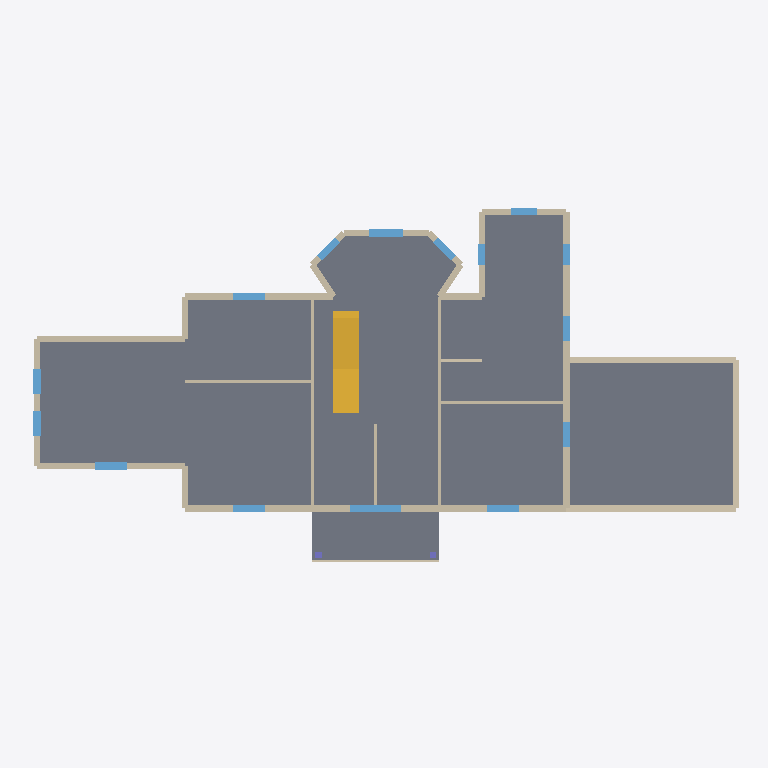
Plan cut of the same IFC building model at storey 'Obergeschoss' (level 3.00 m, cut at 4.40 m), seen from above with north up, elements coloured by IFC class: 29 walls (beige), 15 windows (light blue), 3 slabs (grey), 2 stairs (yellow), 2 columns (violet). Cut surfaces are drawn darker.
Extent 33.6 m × 16.9 m × 14.9 m (x, y, z). Storeys (4): Untergeschoss at -3.00 m; Erdgeschoss at 0.00 m; Obergeschoss at 3.00 m; Dachgeschoss at 5.90 m. Elements (125): 61 IfcWall, 40 IfcWindow, 7 IfcDoor, 6 IfcSlab, 4 IfcRoof, 3 IfcBuildingElementProxy, 2 IfcColumn, 2 IfcStair.

HEADER;
FILE_DESCRIPTION(('ViewDefinition [CoordinationView]'),'2;1');
FILE_NAME('villa_hochkomplex.ifc','2026-10-11T00:00:00',('Passt.'),('Passt.'),'Passt. Beispielgenerator','Passt.','');
FILE_SCHEMA(('IFC4'));
ENDSEC;
DATA;
#12=IFCPROJECT('2bNTISNG9Rb3tG1ZIAXvtH',$,'Villa',$,$,$,$,(#5),#11);
#18=IFCSITE('2jT_skteFiXvHuuMbPMjWl',$,'Grundstück',$,$,#17,$,$,.ELEMENT.,$,$,$,$,$);
#24=IFCBUILDING('3XZoG_UUOkG9txn0s5SI$u',$,'Villa',$,$,#23,$,$,.ELEMENT.,$,$,$);
#32=IFCBUILDINGSTOREY('3SQb4mKIXsRXsUjVasQis4',$,'Untergeschoss',$,$,#31,$,$,.ELEMENT.,-3.0);
#38=IFCBUILDINGSTOREY('2owB850dOvzng7btHI6ElK',$,'Erdgeschoss',$,$,#37,$,$,.ELEMENT.,0.0);
#44=IFCBUILDINGSTOREY('1dcnb4iGCk_ut5ibG6fLG0',$,'Obergeschoss',$,$,#43,$,$,.ELEMENT.,3.0);
#50=IFCBUILDINGSTOREY('1JBzl9iXR6UUuOo66EHloc',$,'Dachgeschoss',$,$,#49,$,$,.ELEMENT.,5.9);
#1827=IFCSLAB('2HH5RTdXSOQbWU2v0foSh8',$,'Decke EG',$,$,#1799,#1826,$,.FLOOR.);
#1848=IFCSLAB('0kcx7wIe1FPvdxDqBq7ITg',$,'Dachterrasse Garage',$,$,#1832,#1847,$,.FLOOR.);
#1920=IFCSLAB('0vgv63s_HYjV$Ggr8sS2fs',$,'Balkon über Vorbau',$,$,#1904,#1919,$,$);
#2630=IFCSTAIR('0PTdJ1u7rrSDxbnrSyrqMW',$,'Treppe OG-DG',$,$,#2492,#2629,$,.STRAIGHT_RUN_STAIR.);
#1539=IFCWALL('2wOSBtaZeyUlP_f76U47nm',$,'Außenwand 1',$,$,#1527,#1538,$,.STANDARD.);
#1556=IFCWALL('3Hlq1Y8u6AyZssVLbUMwNe',$,'Außenwand 2',$,$,#1544,#1555,$,.STANDARD.);
#1743=IFCWALL('3Rm66ksyu$a6ByRX_xZ1cS',$,'Außenwand 13',$,$,#1731,#1742,$,.STANDARD.);
#1709=IFCWALL('1OaypwL8d9u4YDOQFHJnaR',$,'Außenwand 11',$,$,#1697,#1708,$,.STANDARD.);
#1777=IFCWALL('2KOf_JOF_kApaFvucLW3eu',$,'Außenwand 15',$,$,#1765,#1776,$,.STANDARD.);
#326=IFCWALL('3QvgIvMHU9sLpqVdav0Duw',$,'Außenwand 1',$,$,#314,#325,$,.STANDARD.);
#1971=IFCWALL('3d1fdlI2nv19dFb4hwhrNj',$,'Innenwand',$,$,#1959,#1970,$,.STANDARD.);
#1954=IFCWALL('3GHRqjVK1K4fgGHTu8tGDx',$,'Innenwand',$,$,#1942,#1953,$,.STANDARD.);
#1865=IFCWALL('0XnuE$iAiIncS5Cao72qZu',$,'Brüstung Terrasse',$,$,#1853,#1864,$,.STANDARD.);
#1899=IFCWALL('2ep_$eVQrIAXtPE2nm4tm3',$,'Brüstung Terrasse',$,$,#1887,#1898,$,.STANDARD.);
#1882=IFCWALL('1hPGAaUl3e6C3Rjt7q8$b3',$,'Brüstung Terrasse',$,$,#1870,#1881,$,.STANDARD.);
#360=IFCWALL('09EkAM_x0x2hiAqqAQhJFJ',$,'Außenwand 3',$,$,#348,#359,$,.STANDARD.);
#1760=IFCWALL('3M2zr_CajXgU60tLirYAIY',$,'Außenwand 14',$,$,#1748,#1759,$,.STANDARD.);
#2022=IFCWALL('0vPh_ggoC2yU5JzZnSrryA',$,'Innenwand',$,$,#2010,#2021,$,.STANDARD.);
#1590=IFCWALL('10jxgqvLtkoVuveV6Hqlw$',$,'Außenwand 4',$,$,#1578,#1589,$,.STANDARD.);
#1988=IFCWALL('1TK4AfxJlT3atkD2ftKVNp',$,'Innenwand',$,$,#1976,#1987,$,.STANDARD.);
#2056=IFCWINDOW('1Szbmq2oj2k09Jjj1tlgOX',$,'S2-OG',$,$,#2044,#2055,$,2.3,2.4,.WINDOW.,.NOTDEFINED.,$);
#1573=IFCWALL('1phT7C9q4oQHxEc_HR4Uwk',$,'Außenwand 3',$,$,#1561,#1572,$,.STANDARD.);
#1658=IFCWALL('0JJKT4aQ2VRYE6f_GTL1VD',$,'Außenwand 8',$,$,#1646,#1657,$,.STANDARD.);
#343=IFCWALL('1NX2xRZ0GsgUu2pYCH4gu3',$,'Außenwand 2',$,$,#331,#342,$,.STANDARD.);
#1607=IFCWALL('0WfnQE6gl2fyQXw7beLgzF',$,'Außenwand 5',$,$,#1595,#1606,$,.STANDARD.);
#2209=IFCWINDOW('3lO8OIbExyyKJSyF5INjx$',$,'N2-OG',$,$,#2197,#2208,$,1.35,1.6,.WINDOW.,.NOTDEFINED.,$);
#2090=IFCWINDOW('1sB5dpwyNnIiqAcy1JjVkc',$,'S4-OG',$,$,#2078,#2089,$,1.35,1.5,.WINDOW.,.NOTDEFINED.,$);
#1937=IFCWALL('39VhxGNDCl$s2zl$Wto6fq',$,'Brüstung Balkon',$,$,#1925,#1936,$,.STANDARD.);
#1726=IFCWALL('24aNM_pxrDm9QUD3iAIKPo',$,'Außenwand 12',$,$,#1714,#1725,$,.STANDARD.);
#2005=IFCWALL('1w3Gh6EFn65z_H_rHm0M5O',$,'Innenwand',$,$,#1993,#2004,$,.STANDARD.);
#1692=IFCWALL('08LqBEq2IF5bYzembeMF9V',$,'Außenwand 10',$,$,#1680,#1691,$,.STANDARD.);
#1794=IFCWALL('0GJP6tKXuAZcULyaAZJly3',$,'Außenwand 16',$,$,#1782,#1793,$,.STANDARD.);
#2039=IFCWINDOW('359qFhXBLIuwR81xsej5pN',$,'S1-OG',$,$,#2027,#2038,$,1.35,1.5,.WINDOW.,.NOTDEFINED.,$);
#2073=IFCWINDOW('214o7k0v4j2_kBPzOM8WHJ',$,'S3-OG',$,$,#2061,#2072,$,1.35,1.5,.WINDOW.,.NOTDEFINED.,$);
#2243=IFCWINDOW('36XwxMJH9c4x355wIkbdYn',$,'N5-OG',$,$,#2231,#2242,$,1.35,1.5,.WINDOW.,.NOTDEFINED.,$);
#1624=IFCWALL('1Zrn3EScxk553120CmSELQ',$,'Außenwand 6',$,$,#1612,#1623,$,.STANDARD.);
#2277=IFCWINDOW('1vstNkKbw3$SaSQOc6$OOk',$,'W3-OG',$,$,#2265,#2276,$,1.35,1.2,.WINDOW.,.NOTDEFINED.,$);
#2260=IFCWINDOW('0hEVJwZTLW530vGnvdq75c',$,'W2-OG',$,$,#2248,#2259,$,1.35,1.2,.WINDOW.,.NOTDEFINED.,$);
#1522=IFCSTAIR('1QC6AXjinRw4HytUI5F3b$',$,'Treppe EG-OG',$,$,#1375,#1521,$,.STRAIGHT_RUN_STAIR.);
#2158=IFCWINDOW('3An_W7yQDKHV8LdUr49QBW',$,'N1-OG',$,$,#2146,#2157,$,1.35,1.2,.WINDOW.,.NOTDEFINED.,$);
#2192=IFCWINDOW('0duPKjt1DiXzlP7Xle2vzW',$,'N3-OG',$,$,#2180,#2191,$,1.35,1.2,.WINDOW.,.NOTDEFINED.,$);
#2226=IFCWINDOW('0CZFKkLoxqSja5T2KvGDJ6',$,'N4-OG',$,$,#2214,#2225,$,1.35,1.2,.WINDOW.,.NOTDEFINED.,$);
#2107=IFCWINDOW('0NNdtPzrRvfPh0ou9Q3$Pf',$,'O1-OG',$,$,#2095,#2106,$,2.2,1.2,.WINDOW.,.NOTDEFINED.,$);
#2124=IFCWINDOW('2RDyPI_RgoF3Ifo6HgwmhP',$,'O2-OG',$,$,#2112,#2123,$,1.35,1.2,.WINDOW.,.NOTDEFINED.,$);
#2141=IFCWINDOW('3$Pwng5dHuKcj47o9U67yw',$,'O3-OG',$,$,#2129,#2140,$,1.35,1.0,.WINDOW.,.NOTDEFINED.,$);
#2175=IFCWINDOW('3Hwo1gWK1irIdY7CbAigcG',$,'W1-OG',$,$,#2163,#2174,$,1.35,1.0,.WINDOW.,.NOTDEFINED.,$);
#735=IFCWALL('1gV3EhQ31a6EVM5uIg8Bnh',$,'Innenwand',$,$,#723,#734,$,.STANDARD.);
#1675=IFCWALL('20HvbdHeZL3EMmiLmCqTNF',$,'Außenwand 9',$,$,#1663,#1674,$,.STANDARD.);
#1641=IFCWALL('3ryncSFvk7mF2lRVMuT7JA',$,'Außenwand 7',$,$,#1629,#1640,$,.STANDARD.);
#1353=IFCCOLUMN('3KVu1hSTFtuT2nAACRRMye',$,'Säule 1',$,$,#1341,#1352,$,.COLUMN.);
#1370=IFCCOLUMN('2ioExglR9HGLGbgYnGOtZ$',$,'Säule 2',$,$,#1358,#1369,$,.COLUMN.);
ENDSEC;
